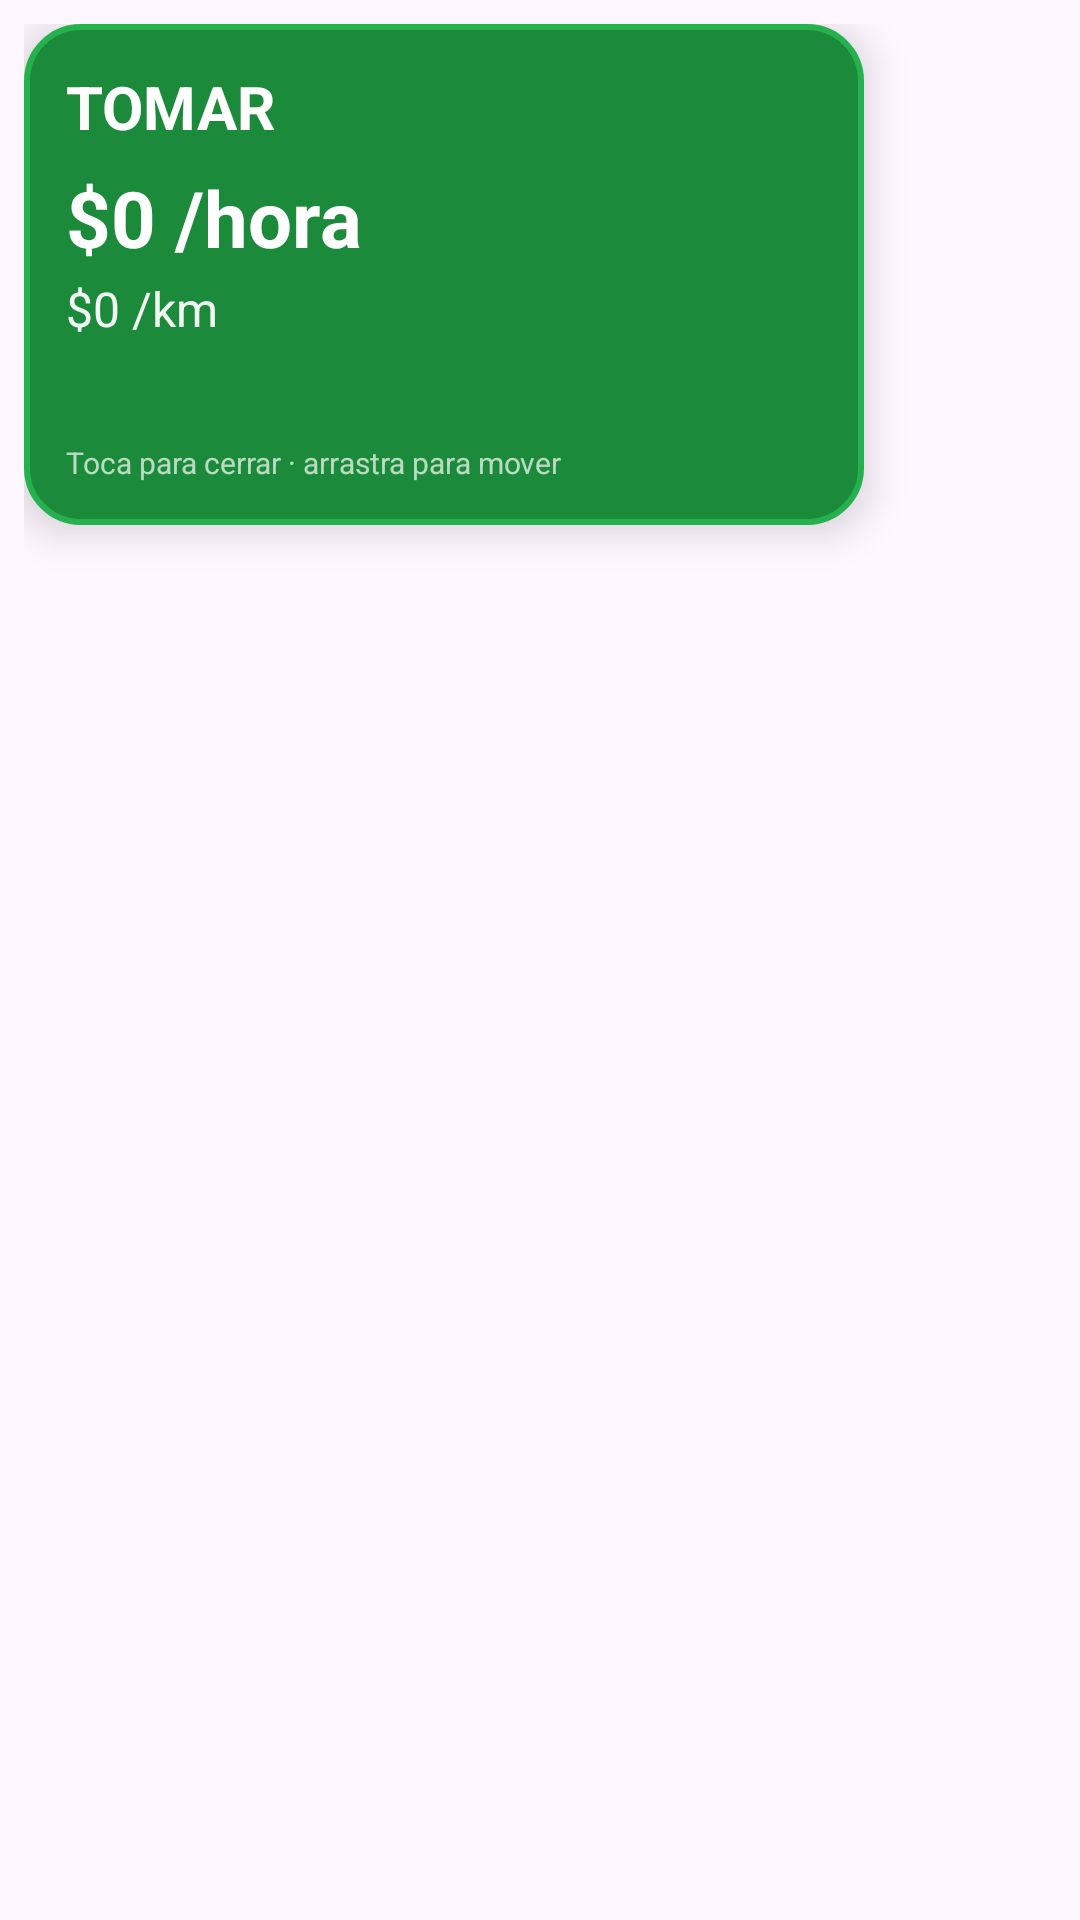

Write the Android layout XML for this screen, with the resource values it uses.
<!-- AndroidManifest.xml: application theme Theme.UberRental -->
<!-- res/layout/overlay_card.xml -->
<?xml version="1.0" encoding="utf-8"?>
<LinearLayout xmlns:android="http://schemas.android.com/apk/res/android"
    android:layout_width="wrap_content"
    android:layout_height="wrap_content"
    android:orientation="vertical"
    android:padding="8dp">

    <LinearLayout
        android:id="@+id/overlayCard"
        android:layout_width="280dp"
        android:layout_height="wrap_content"
        android:orientation="vertical"
        android:background="@drawable/bg_card_green"
        android:padding="14dp"
        android:elevation="8dp">

        <TextView
            android:id="@+id/overlayTitle"
            android:layout_width="match_parent"
            android:layout_height="wrap_content"
            android:text="TOMAR"
            android:textColor="#FFFFFF"
            android:textSize="20sp"
            android:textStyle="bold" />

        <TextView
            android:id="@+id/overlayPerHour"
            android:layout_width="match_parent"
            android:layout_height="wrap_content"
            android:layout_marginTop="6dp"
            android:text="$0 /hora"
            android:textColor="#FFFFFF"
            android:textSize="26sp"
            android:textStyle="bold" />

        <TextView
            android:id="@+id/overlayPerKm"
            android:layout_width="match_parent"
            android:layout_height="wrap_content"
            android:layout_marginTop="2dp"
            android:text="$0 /km"
            android:textColor="#F0FFFFFF"
            android:textSize="16sp" />

        <TextView
            android:id="@+id/overlayDetail"
            android:layout_width="match_parent"
            android:layout_height="wrap_content"
            android:layout_marginTop="8dp"
            android:text=""
            android:textColor="#E8FFFFFF"
            android:textSize="13sp" />

        <TextView
            android:id="@+id/overlayLearn"
            android:layout_width="match_parent"
            android:layout_height="wrap_content"
            android:layout_marginTop="8dp"
            android:text=""
            android:visibility="gone"
            android:textColor="#D0FFFFFF"
            android:textSize="10sp"
            android:fontFamily="monospace" />

        <TextView
            android:layout_width="match_parent"
            android:layout_height="wrap_content"
            android:layout_marginTop="8dp"
            android:text="@string/overlay_hint"
            android:textColor="#B0FFFFFF"
            android:textSize="10sp" />
    </LinearLayout>
</LinearLayout>
<!-- resources referenced by this layout -->
<resources>
  <!-- drawable bg_card_green (drawable) -->
  <?xml version="1.0" encoding="utf-8"?>
  <shape xmlns:android="http://schemas.android.com/apk/res/android"
      android:shape="rectangle">
      <solid android:color="#1B8A3A" />
      <corners android:radius="18dp" />
      <stroke android:width="2dp" android:color="#25B14D" />
  </shape>
  <string name="overlay_hint">Toca para cerrar · arrastra para mover</string>
  <style name="Theme.UberRental" parent="Theme.Material3.DayNight.NoActionBar">
          <item name="colorPrimary">@color/brand</item>
          <item name="colorPrimaryDark">@color/brand_dark</item>
          <item name="android:statusBarColor">@color/brand_dark</item>
      </style>
  <color name="brand">#1B8A3A</color>
  <color name="brand_dark">#0E1116</color>
</resources>
